Run: headless pygame with SDL's dummy video driver; simulated clock (each Clock.tick advances the game by its frame time, no real sleeping); random seed 0; keys injected as events and as key.get_pressed() state; no mouse input; restart key R tapped at the start of phases 3 and 4.
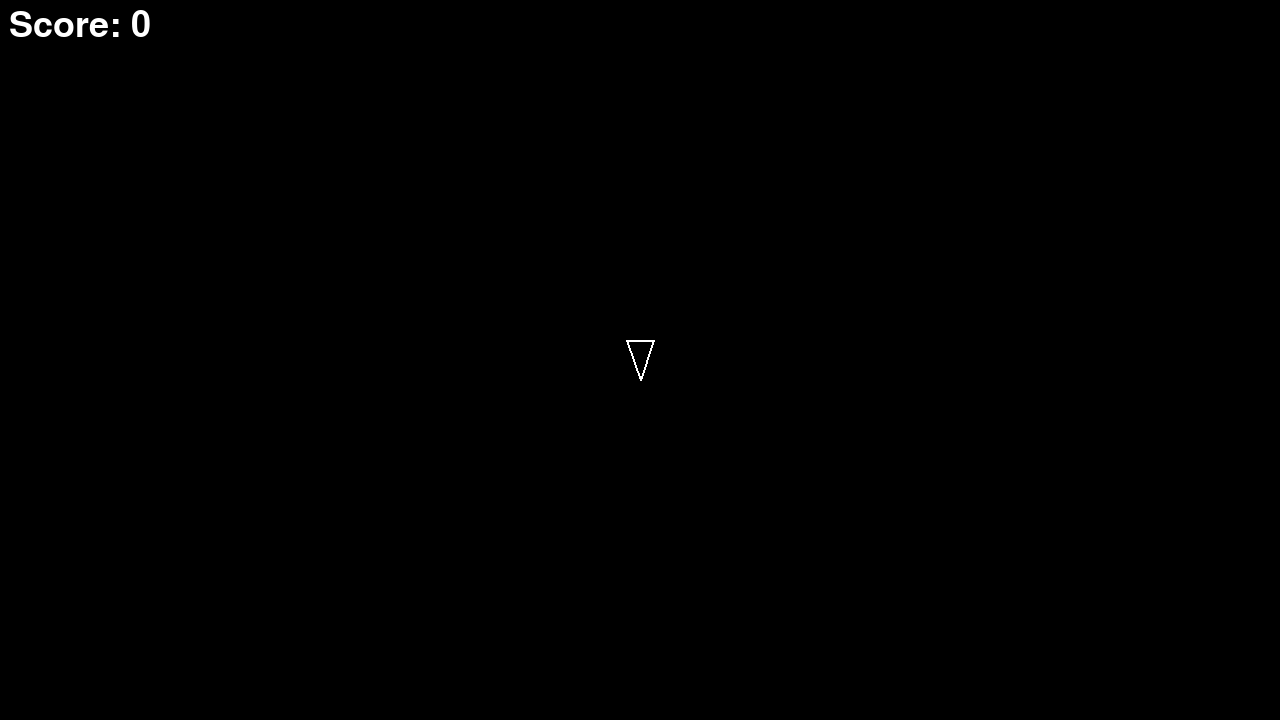
Frame 1 of 4 · flips 1–60 · no input
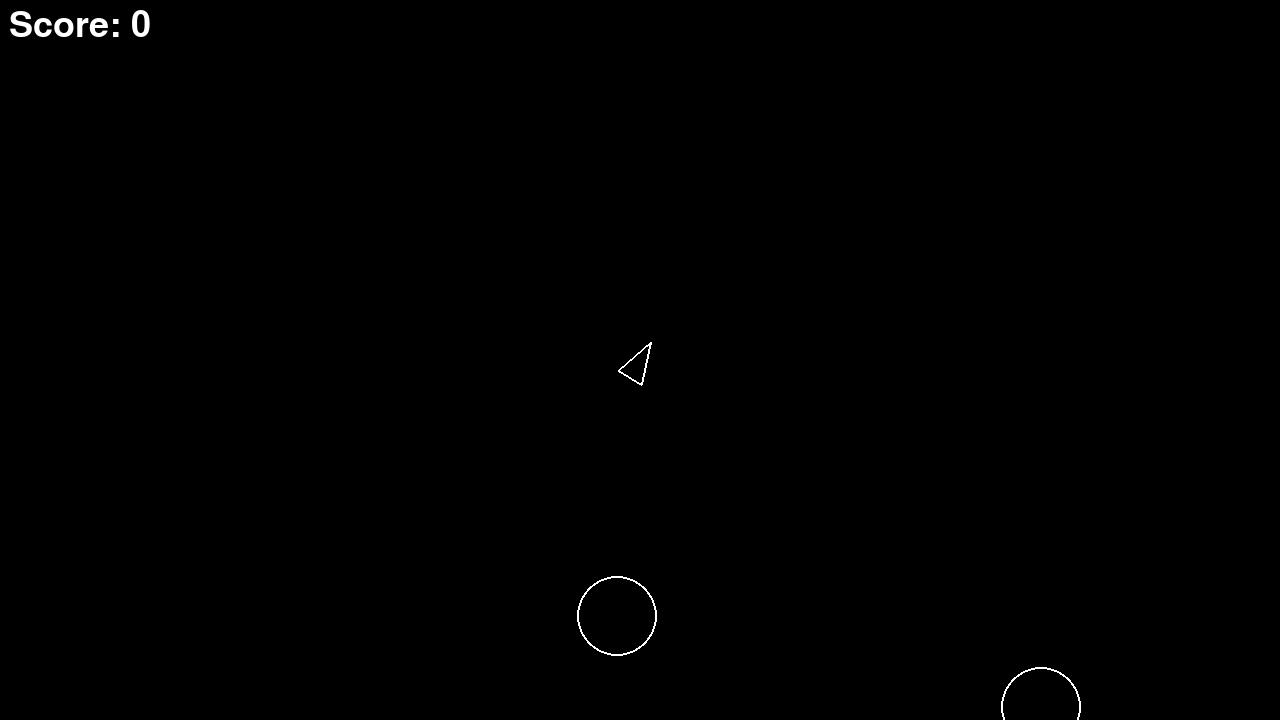
Frame 2 of 4 · flips 61–180 · tapped SPACE, RETURN · held RIGHT (→), D
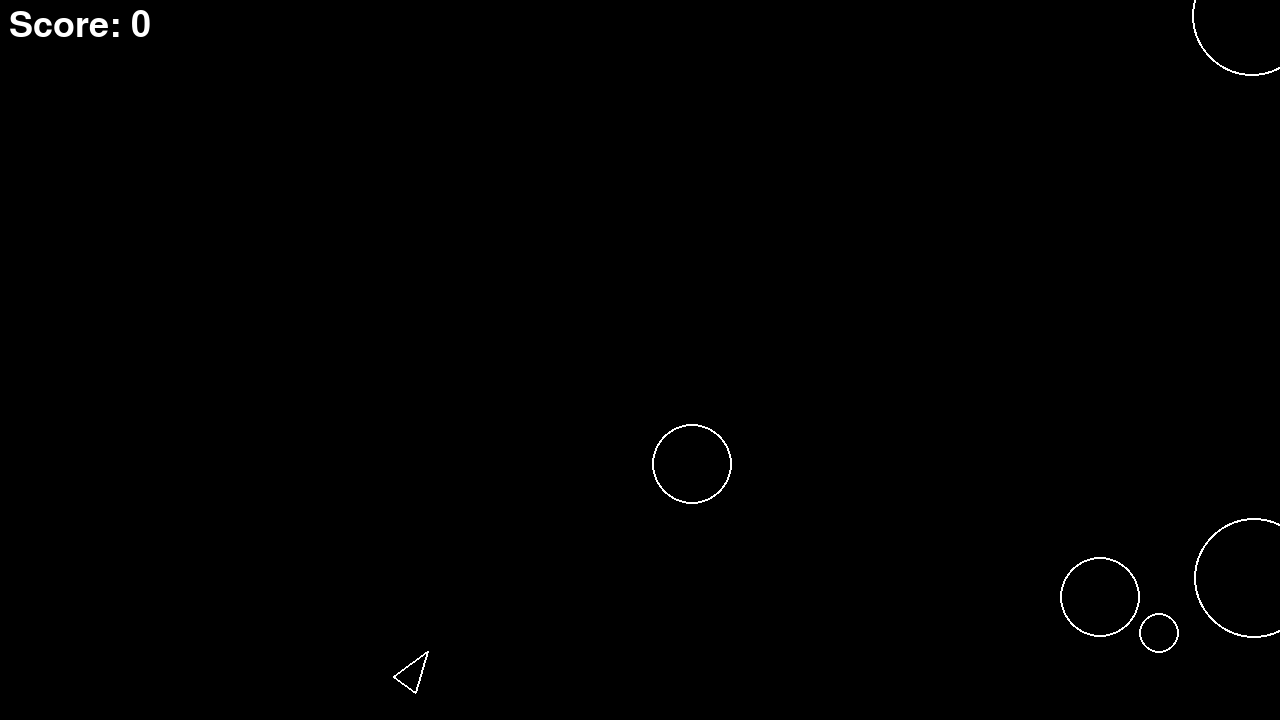
Frame 3 of 4 · flips 181–300 · tapped R · held DOWN (↓), S
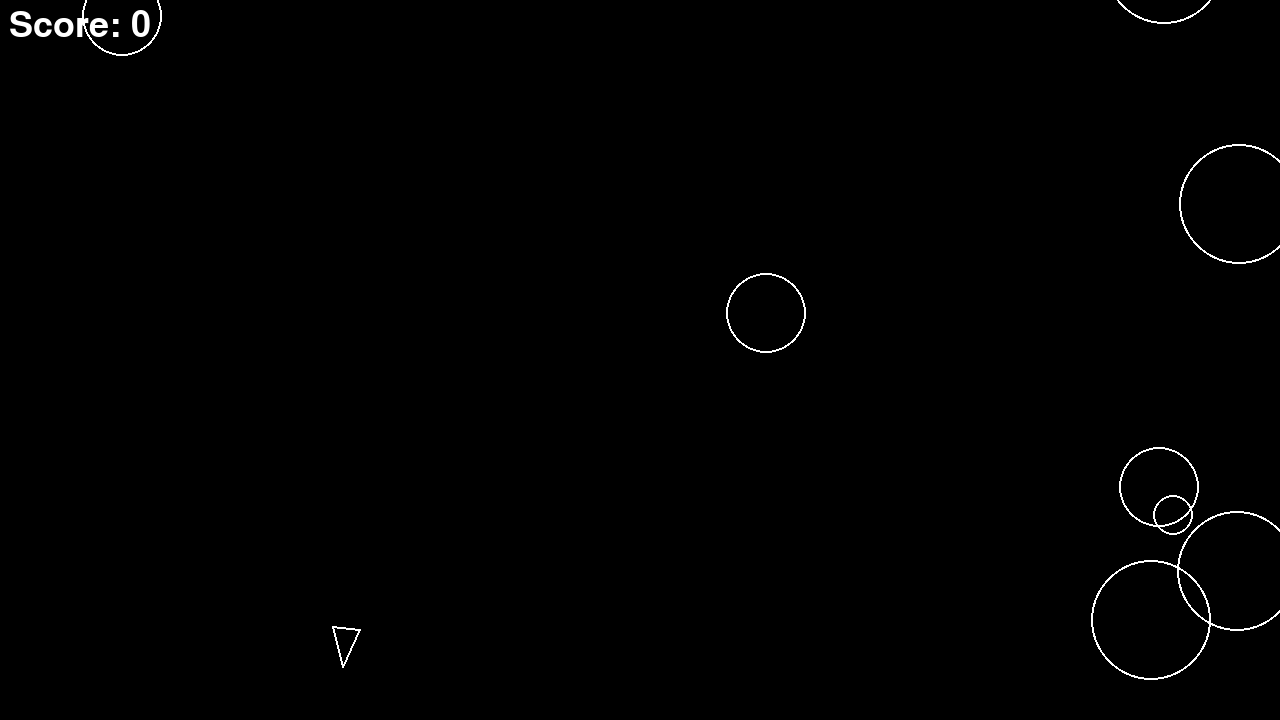
Frame 4 of 4 · flips 301–420 · tapped R · held LEFT (←), A, UP (↑), W

The pygame program that drew these frames:

import random
import pygame

import pygame.freetype

SCREEN_WIDTH = 1280
SCREEN_HEIGHT = 720

ASTEROID_MIN_RADIUS = 20
ASTEROID_KINDS = 3
ASTEROID_SPAWN_RATE = 0.8  # seconds
ASTEROID_MAX_RADIUS = ASTEROID_MIN_RADIUS * ASTEROID_KINDS

PLAYER_RADIUS = 20
PLAYER_TURN_SPEED = 300
PLAYER_SPEED = 200

SHOT_RADIUS = 5
PLAYER_SHOOT_SPEED = 500
PLAYER_SHOOT_COOLDOWN = 0.4


# Base class for game objects
class CircleShape(pygame.sprite.Sprite):
    def __init__(self, x, y, radius):
        # will use later
        if hasattr(self, "containers"):
            super().__init__(self.containers)
        else:
            super().__init__()

        self.position = pygame.Vector2(x, y)
        self.velocity = pygame.Vector2(0, 0)
        self.radius = radius

    def draw(self, screen):
        # sub-classes must override
        pass

    def update(self, dt):
        # sub-classes must override
        pass

    def collision_check(self, other):
        r1 = self.radius
        r2 = other.radius
        if self.position.distance_to(other.position) <= r1 + r2:
            return True
        return False


class Asteroid(CircleShape):
    def __init__(self, x, y, radius):
        super().__init__(x, y, radius)

    def draw(self, screen):
        pygame.draw.circle(screen, (255, 255, 255), self.position, self.radius, 2)

    def update(self, dt):
        self.position += self.velocity * dt

    def split(self):
        self.kill()
        if self.radius <= ASTEROID_MIN_RADIUS:
            return

        # spawning asteroids
        random_degrees = random.uniform(20, 50)
        vector1 = pygame.math.Vector2.rotate(self.velocity, random_degrees)
        vector2 = pygame.math.Vector2.rotate(self.velocity, -random_degrees)

        new_radius = self.radius - ASTEROID_MIN_RADIUS

        asteroid1 = Asteroid(self.position.x, self.position.y, new_radius)
        asteroid2 = Asteroid(self.position.x, self.position.y, new_radius)

        asteroid1.velocity = vector1 * 1.5
        asteroid2.velocity = vector2 * 1.5


class AsteroidField(pygame.sprite.Sprite):
    edges = [
        [
            pygame.Vector2(1, 0),
            lambda y: pygame.Vector2(-ASTEROID_MAX_RADIUS, y * SCREEN_HEIGHT),
        ],
        [
            pygame.Vector2(-1, 0),
            lambda y: pygame.Vector2(
                SCREEN_WIDTH + ASTEROID_MAX_RADIUS, y * SCREEN_HEIGHT
            ),
        ],
        [
            pygame.Vector2(0, 1),
            lambda x: pygame.Vector2(x * SCREEN_WIDTH, -ASTEROID_MAX_RADIUS),
        ],
        [
            pygame.Vector2(0, -1),
            lambda x: pygame.Vector2(
                x * SCREEN_WIDTH, SCREEN_HEIGHT + ASTEROID_MAX_RADIUS
            ),
        ],
    ]

    def __init__(self):
        pygame.sprite.Sprite.__init__(self, self.containers)
        self.spawn_timer = 0.0

    def spawn(self, radius, position, velocity):
        asteroid = Asteroid(position.x, position.y, radius)
        asteroid.velocity = velocity

    def update(self, dt):
        self.spawn_timer += dt
        if self.spawn_timer > ASTEROID_SPAWN_RATE:
            self.spawn_timer = 0

            # spawn a new asteroid at a random edge
            edge = random.choice(self.edges)
            speed = random.randint(40, 100)
            velocity = edge[0] * speed
            velocity = velocity.rotate(random.randint(-30, 30))
            position = edge[1](random.uniform(0, 1))
            kind = random.randint(1, ASTEROID_KINDS)
            self.spawn(ASTEROID_MIN_RADIUS * kind, position, velocity)


class Player(CircleShape):
    def __init__(self, x, y):
        super().__init__(x, y, PLAYER_RADIUS)
        self.rotation = 0
        self.timer = 0

    # player will look like triangle
    # hitbox logic - circle will be used
    def triangle(self):
        forward = pygame.Vector2(0, 1).rotate(self.rotation)
        right = pygame.Vector2(0, 1).rotate(self.rotation + 90) * self.radius / 1.5
        a = self.position + forward * self.radius
        b = self.position - forward * self.radius - right
        c = self.position - forward * self.radius + right
        return [a, b, c]

    def draw(self, screen):
        pygame.draw.polygon(screen, (255, 255, 255), self.triangle(), 2)

    def rotate(self, dt):
        self.rotation += PLAYER_TURN_SPEED * dt

    def update(self, dt):
        keys = pygame.key.get_pressed()

        # w,a,s,d and arrow keys
        if keys[pygame.K_a] or keys[pygame.K_LEFT]:
            invert_dt = dt * -1
            self.rotate(invert_dt)

        if keys[pygame.K_d] or keys[pygame.K_RIGHT]:
            self.rotate(dt)

        if keys[pygame.K_w] or keys[pygame.K_UP]:
            self.move(dt)

        if keys[pygame.K_s] or keys[pygame.K_DOWN]:
            self.move(-dt)

        if keys[pygame.K_SPACE]:
            if self.timer <= 0:
                self.shoot()
                self.timer = PLAYER_SHOOT_COOLDOWN

        self.timer -= dt

    def move(self, dt):
        forward = pygame.Vector2(0, 1).rotate(self.rotation)
        self.position += forward * PLAYER_SPEED * dt

    def shoot(self):
        shot = Shot(self.position.x, self.position.y, SHOT_RADIUS)
        shot.velocity = pygame.Vector2(0, 1).rotate(self.rotation) * PLAYER_SHOOT_SPEED


class Shot(CircleShape):
    def __init__(self, x, y, SHOT_RADIUS):
        super().__init__(x, y, SHOT_RADIUS)

    def draw(self, screen):
        pygame.draw.circle(screen, (255, 255, 255), self.position, self.radius, 2)

    def update(self, dt):
        self.position += self.velocity * dt


def main():
    # initialzing  game and screen
    pygame.init()
    clock = pygame.time.Clock()
    screen = pygame.display.set_mode((SCREEN_WIDTH, SCREEN_HEIGHT))
    font = pygame.freetype.SysFont(None, 36)

    # groups
    updatables = pygame.sprite.Group()
    drawables = pygame.sprite.Group()
    asteroids = pygame.sprite.Group()
    shots = pygame.sprite.Group()
    # containers
    Asteroid.containers = (asteroids, updatables, drawables)
    Shot.containers = (shots, updatables, drawables)

    AsteroidField.containers = updatables
    asteroid_field = AsteroidField()

    dt = 0
    game_over = False
    score = 0

    # instances
    # rendering player and asteroids
    Player.containers = (updatables, drawables)
    x = SCREEN_WIDTH / 2
    y = SCREEN_HEIGHT / 2
    player = Player(x, y)

    while True:
        for event in pygame.event.get():
            if event.type == pygame.QUIT:
                return

            elif event.type == pygame.KEYDOWN and game_over:
                if event.key == pygame.K_r:
                    game_over = False
                    score = 0
                    updatables.empty()
                    drawables.empty()
                    asteroids.empty()
                    shots.empty()
                    player = Player(SCREEN_WIDTH / 2, SCREEN_HEIGHT / 2)
                    asteroid_field = AsteroidField()

        screen.fill((0, 0, 0))

        for drawable in drawables:
            drawable.draw(screen)

        if not game_over:
            dt = clock.tick(60) / 1000.0

        for updateable in updatables:
            updateable.update(dt)

        for asteroid in asteroids:
            if asteroid.collision_check(player):
                # print("GAME OVER")
                game_over = True
                break
                # return

            for shot in shots:
                if asteroid.collision_check(shot):
                    asteroid.split()
                    shot.kill()
                    score += 1
                    # print("hit")

        font.render_to(screen, (10, 10), f"Score: {score}", (255, 255, 255))

        if game_over:
            font.render_to(
                screen,
                (SCREEN_WIDTH // 2 - 100, SCREEN_HEIGHT // 2),
                "GAME OVER",
                (255, 255, 255),
            )
            font.render_to(
                screen,
                (SCREEN_WIDTH // 2 - 140, SCREEN_HEIGHT // 2 + 50),
                "Press R to restart",
                (255, 255, 255),
            )
            player.kill()

        pygame.display.flip()


if __name__ == "__main__":
    main()
